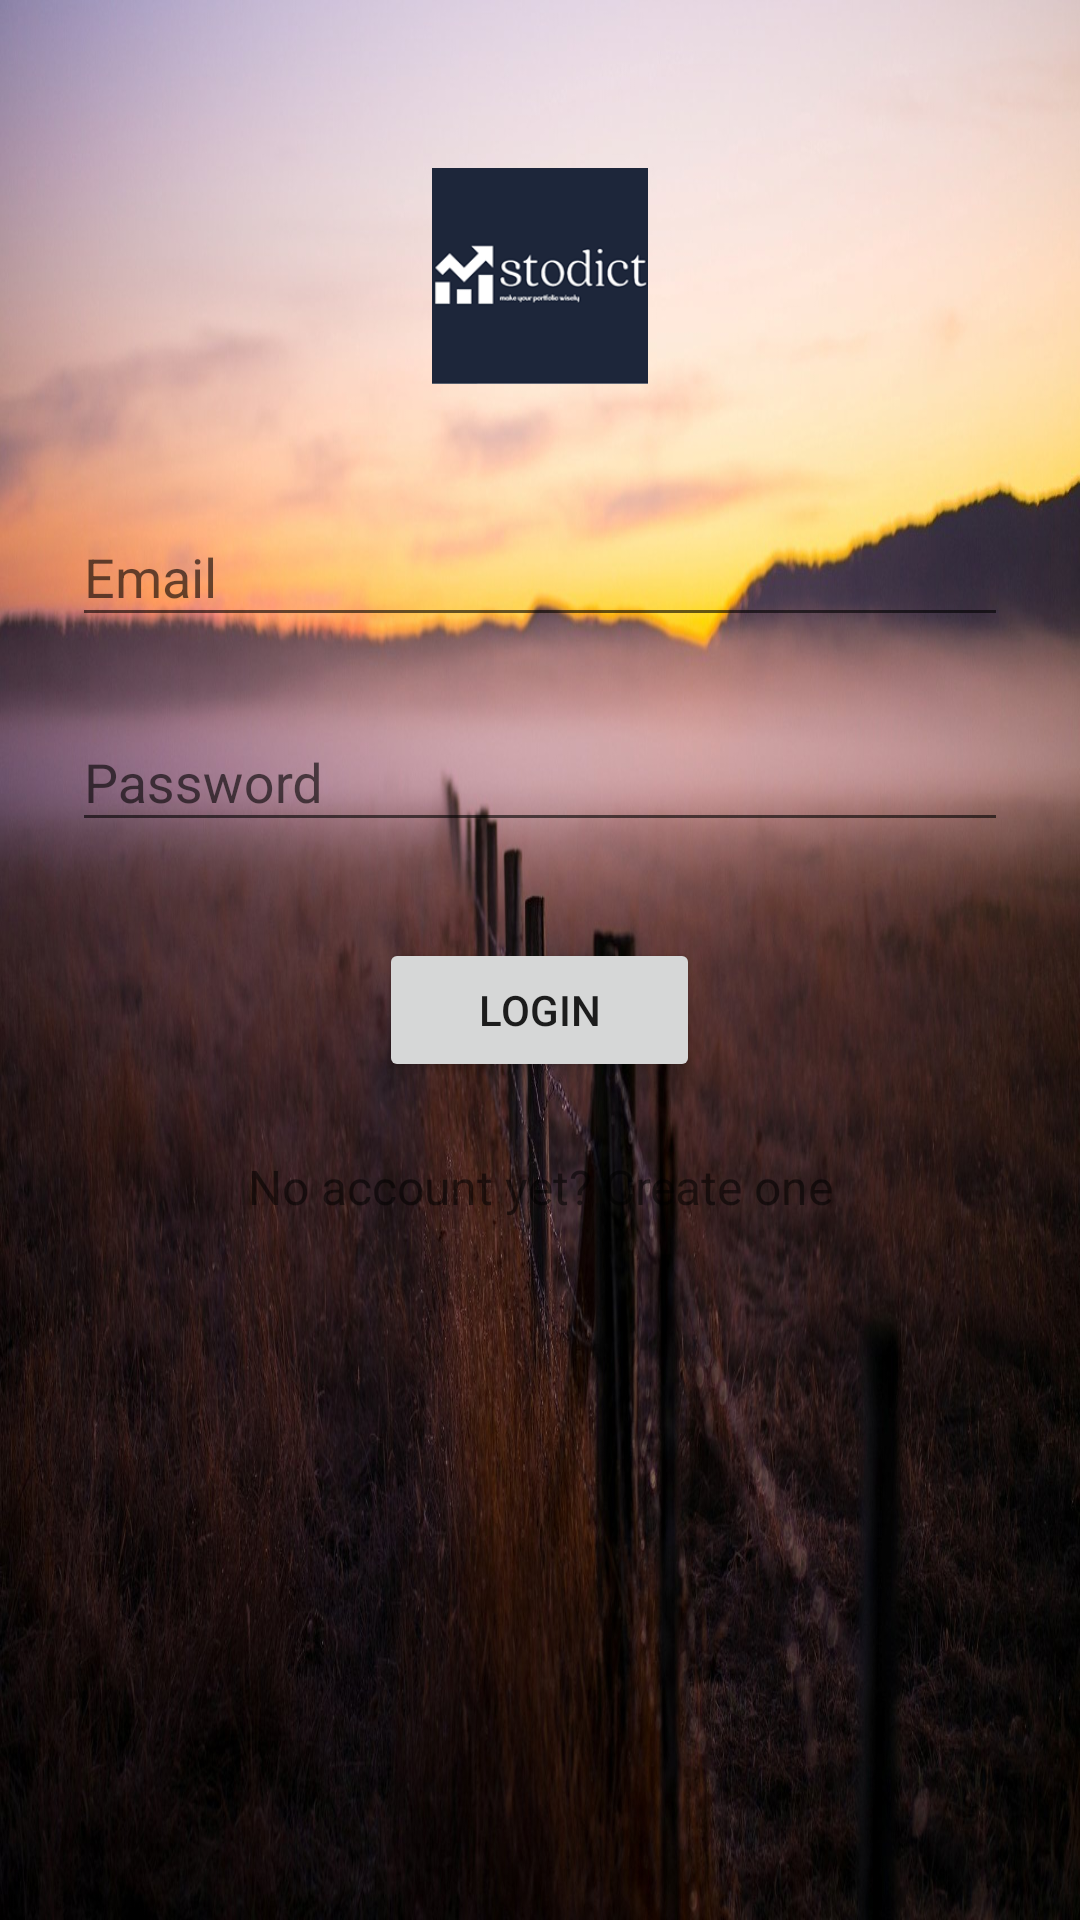

The Android layout XML behind this screen, and the referenced resources:
<!-- AndroidManifest.xml: application theme AppTheme -->
<!-- res/layout/activity_login.xml -->
<?xml version="1.0" encoding="utf-8"?>
<ScrollView xmlns:android="http://schemas.android.com/apk/res/android"
    android:layout_width="fill_parent"
    android:layout_height="fill_parent"
    android:fitsSystemWindows="true"
    android:background="@drawable/back2"
    android:isScrollContainer="false">

    <LinearLayout
        android:orientation="vertical"
        android:layout_width="match_parent"
        android:layout_height="wrap_content"
        android:paddingTop="56dp"
        android:paddingLeft="24dp"
        android:paddingRight="24dp">

        <ImageView
            android:layout_width="wrap_content"
            android:layout_height="72dp"
            android:layout_gravity="center_horizontal"
            android:layout_marginBottom="24dp"
            android:src="@drawable/logo" />

        
        <android.support.design.widget.TextInputLayout
            android:layout_width="match_parent"
            android:layout_height="wrap_content"
            android:layout_marginTop="8dp"
            android:layout_marginBottom="8dp">
            <EditText android:id="@+id/input_email"
                android:layout_width="match_parent"
                android:layout_height="wrap_content"
                android:inputType="textEmailAddress"
                android:hint="Email" />
        </android.support.design.widget.TextInputLayout>

        
        <android.support.design.widget.TextInputLayout
            android:layout_width="match_parent"
            android:layout_height="wrap_content"
            android:layout_marginTop="8dp"
            android:layout_marginBottom="8dp">
            <EditText android:id="@+id/input_password"
                android:layout_width="match_parent"
                android:layout_height="wrap_content"
                android:inputType="textPassword"
                android:hint="Password"/>
        </android.support.design.widget.TextInputLayout>

        <android.support.v7.widget.AppCompatButton
            android:id="@+id/btn_login"
            android:layout_width="107dp"
            android:layout_height="wrap_content"
            android:layout_gravity="center"
            android:layout_marginBottom="24dp"
            android:layout_marginTop="24dp"
            android:padding="12dp"
            android:text="Login" />

        <TextView android:id="@+id/link_signup"
            android:layout_width="fill_parent"
            android:layout_height="wrap_content"
            android:layout_marginBottom="24dp"
            android:text="No account yet? Create one"
            android:gravity="center"
            android:textSize="16dip"/>

    </LinearLayout>
</ScrollView>
<!-- resources referenced by this layout -->
<resources>
  <!-- drawable back2: jpg bitmap (drawable, 217090 bytes) -->
  <!-- drawable logo: png bitmap (drawable, 11676 bytes) -->
  <style name="AppTheme" parent="Theme.AppCompat.Light.NoActionBar">
          
          <item name="colorPrimary">@color/colorPrimary</item>
          <item name="colorPrimaryDark">@color/colorPrimaryDark</item>
          <item name="colorAccent">@color/colorAccent</item>
          <item name="android:statusBarColor">@color/black</item>
      </style>
  <!-- not gathered from this repository: default colours our renderer supplied (Android Studio template values) -->
  <color name="black">#FF000000</color>
  <color name="colorPrimary">#FF6200EE</color>
  <color name="colorPrimaryDark">#FF3700B3</color>
  <color name="colorAccent">#FF03DAC5</color>
</resources>
